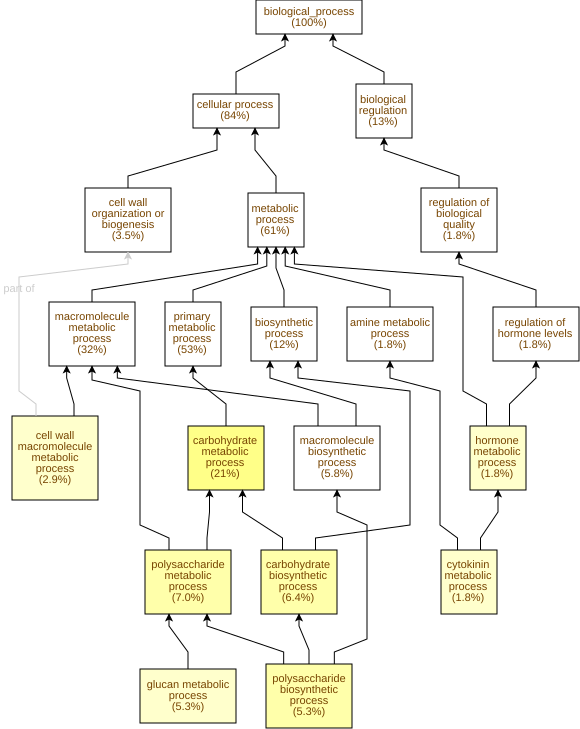

The file beside this chart, header and first rows:
GO Term	Study #	Study Freq.	Pop. Freq.	p-value	q-value	name	gene products
GO:0005975	36	21%	8.4%	1.71E-7	5.62E-5	carbohydrate metabolic process	Cc11g14750,Cc03g05040,Cc04g01850,Cc09g04…
GO:0005976	12	7.0%	1.2%	1.16E-6	1.91E-4	polysaccharide metabolic process	Cc01g17930,Cc02g19080,Cc03g05040,Cc02g11…
GO:0016051	11	6.4%	1.1%	2.51E-6	2.75E-4	carbohydrate biosynthetic process	Cc01g17930,Cc02g19080,Cc03g05040,Cc07g06…
GO:0000271	9	5.3%	0.79%	6.82E-6	5.61E-4	polysaccharide biosynthetic process	Cc01g17930,Cc02g19080,Cc03g05040,Cc07g06…
GO:0044042	9	5.3%	0.95%	3.09E-5	2.03E-3	glucan metabolic process	Cc01g17930,Cc03g05040,Cc02g11660,Cc07g07…
GO:0042445	3	1.8%	0.06%	8.52E-5	4.67E-3	hormone metabolic process	Cc10g02380,Cc02g30100,Cc08g01180
GO:0009690	3	1.8%	0.06%	8.52E-5	4.67E-3	cytokinin metabolic process	Cc10g02380,Cc02g30100,Cc08g01180
GO:0044036	5	2.9%	0.28%	9.02E-5	4.67E-3	cell wall macromolecule metabolic proces…	Cc02g19080,Cc07g06260,Cc08g05740,Cc07g11…
GO:0010817	3	1.8%	0.11%	6.73E-4	0.0246	regulation of hormone levels	Cc10g02380,Cc02g30100,Cc08g01180
GO:0009250	6	3.5%	0.66%	8.28E-4	0.0272	glucan biosynthetic process	Cc01g17930,Cc03g05040,Cc02g17340,Cc08g00…
GO:0070592	3	1.8%	0.13%	1.28E-3	0.0383	cell wall polysaccharide biosynthetic pr…	Cc02g19080,Cc07g06260,Cc02g23370
GO:0010383	3	1.8%	0.13%	1.28E-3	0.0383	cell wall polysaccharide metabolic proce…	Cc02g19080,Cc07g06260,Cc02g23370
GO:0044038	3	1.8%	0.13%	1.28E-3	0.0383	cell wall macromolecule biosynthetic pro…	Cc02g19080,Cc07g06260,Cc02g23370
GO:0045491	3	1.8%	0.13%	1.28E-3	0.0383	xylan metabolic process	Cc02g19080,Cc07g06260,Cc02g23370
GO:0045492	3	1.8%	0.13%	1.28E-3	0.0383	xylan biosynthetic process	Cc02g19080,Cc07g06260,Cc02g23370
GO:0030243	4	2.3%	0.42%	5.68E-3	0.117	cellulose metabolic process	Cc01g17930,Cc03g05040,Cc08g00920,Cc02g15…
GO:0030244	4	2.3%	0.42%	5.68E-3	0.117	cellulose biosynthetic process	Cc01g17930,Cc03g05040,Cc08g00920,Cc02g15…
GO:0010411	3	1.8%	0.27%	0.0101	0.185	xyloglucan metabolic process	Cc02g11660,Cc07g07560,Cc05g05510
GO:0006112	2	1.2%	0.1%	0.011	0.191	energy reserve metabolic process	Cc02g17340,Cc05g09820
GO:0005977	2	1.2%	0.1%	0.011	0.191	glycogen metabolic process	Cc02g17340,Cc05g09820
GO:0005978	2	1.2%	0.1%	0.011	0.191	glycogen biosynthetic process	Cc02g17340,Cc05g09820
GO:1901136	5	2.9%	0.8%	0.0117	0.191	carbohydrate derivative catabolic proces…	Cc02g20130,Cc08g05740,Cc07g11550,Cc10g02…
GO:0051274	4	2.3%	0.55%	0.0138	0.197	beta-glucan biosynthetic process	Cc01g17930,Cc03g05040,Cc08g00920,Cc02g15…
GO:0051273	4	2.3%	0.55%	0.0138	0.197	beta-glucan metabolic process	Cc01g17930,Cc03g05040,Cc08g00920,Cc02g15…
GO:0065008	3	1.8%	0.33%	0.0178	0.235	regulation of biological quality	Cc10g02380,Cc02g30100,Cc08g01180
GO:0032787	7	4.1%	1.6%	0.0184	0.235	monocarboxylic acid metabolic process	Cc02g20130,Cc03g04570,Cc11g10190,Cc10g02…
GO:0042546	3	1.8%	0.34%	0.0197	0.24	cell wall biogenesis	Cc02g11660,Cc07g07560,Cc05g05510
GO:0006004	1	0.58%	0.01%	0.0208	0.244	fucose metabolic process	Cc02g03720
GO:0071554	6	3.5%	1.3%	0.0218	0.247	cell wall organization or biogenesis	Cc10g14530,Cc02g11660,Cc07g07560,Cc01g12…
GO:0046348	2	1.2%	0.15%	0.0247	0.27	amino sugar catabolic process	Cc08g05740,Cc07g11550
GO:1901072	2	1.2%	0.15%	0.0247	0.27	glucosamine-containing compound cataboli…	Cc08g05740,Cc07g11550
GO:0006022	2	1.2%	0.15%	0.0247	0.27	aminoglycan metabolic process	Cc08g05740,Cc07g11550
GO:0006026	2	1.2%	0.15%	0.0247	0.27	aminoglycan catabolic process	Cc08g05740,Cc07g11550
GO:0006030	2	1.2%	0.15%	0.0247	0.27	chitin metabolic process	Cc08g05740,Cc07g11550
GO:0006032	2	1.2%	0.15%	0.0247	0.27	chitin catabolic process	Cc08g05740,Cc07g11550
GO:0015980	2	1.2%	0.15%	0.0247	0.27	energy derivation by oxidation of organi…	Cc02g17340,Cc05g09820
GO:0016998	2	1.2%	0.15%	0.0247	0.27	cell wall macromolecule catabolic proces…	Cc08g05740,Cc07g11550
GO:0009308	3	1.8%	0.38%	0.0258	0.27	amine metabolic process	Cc10g02380,Cc02g30100,Cc08g01180
GO:0006091	6	3.5%	1.3%	0.0266	0.27	generation of precursor metabolites and …	Cc02g20130,Cc10g04190,Cc02g17340,Cc10g02…
GO:0071900	2	1.2%	0.16%	0.0287	0.27	regulation of protein serine/threonine k…	Cc01g19450,Cc02g25260
GO:0000079	2	1.2%	0.16%	0.0287	0.27	regulation of cyclin-dependent protein s…	Cc01g19450,Cc02g25260
GO:0007015	3	1.8%	0.4%	0.0304	0.27	actin filament organization	Cc03g06980,Cc01g16120,Cc06g20050
GO:0006633	4	2.3%	0.74%	0.0374	0.286	fatty acid biosynthetic process	Cc03g04570,Cc11g10190,Cc07g08840,Cc01g16…
GO:0009664	2	1.2%	0.18%	0.0377	0.286	plant-type cell wall organization	Cc10g14530,Cc01g12960
GO:0015833	2	1.2%	0.18%	0.0377	0.286	peptide transport	Cc10g09930,Cc11g14930
GO:0006857	2	1.2%	0.18%	0.0377	0.286	oligopeptide transport	Cc10g09930,Cc11g14930
GO:0010119	1	0.58%	0.02%	0.0411	0.288	regulation of stomatal movement	Cc06g20050
GO:0009298	1	0.58%	0.02%	0.0411	0.288	GDP-mannose biosynthetic process	Cc02g37580
GO:0006040	2	1.2%	0.19%	0.0425	0.288	amino sugar metabolic process	Cc08g05740,Cc07g11550
GO:0042886	2	1.2%	0.19%	0.0425	0.288	amide transport	Cc10g09930,Cc11g14930
GO:0097435	3	1.8%	0.46%	0.0436	0.288	supramolecular fiber organization	Cc03g06980,Cc01g16120,Cc06g20050
GO:0072330	4	2.3%	0.79%	0.0456	0.289	monocarboxylic acid biosynthetic process	Cc03g04570,Cc11g10190,Cc07g08840,Cc01g16…
GO:0006631	4	2.3%	0.85%	0.0571	0.355	fatty acid metabolic process	Cc03g04570,Cc11g10190,Cc07g08840,Cc01g16…
GO:0001932	2	1.2%	0.23%	0.0581	0.355	regulation of protein phosphorylation	Cc01g19450,Cc02g25260
GO:0045859	2	1.2%	0.23%	0.0581	0.355	regulation of protein kinase activity	Cc01g19450,Cc02g25260
GO:0006421	1	0.58%	0.04%	0.061	0.358	asparaginyl-tRNA aminoacylation	Cc01g16270
GO:0051017	1	0.58%	0.04%	0.061	0.358	actin filament bundle assembly	Cc01g16120
GO:0015976	1	0.58%	0.04%	0.061	0.358	carbon utilization	Cc07g02160
GO:0007143	1	0.58%	0.04%	0.061	0.358	female meiotic nuclear division	Cc11g05230
GO:0061572	1	0.58%	0.04%	0.061	0.358	actin filament bundle organization	Cc01g16120
... 269 more rows
